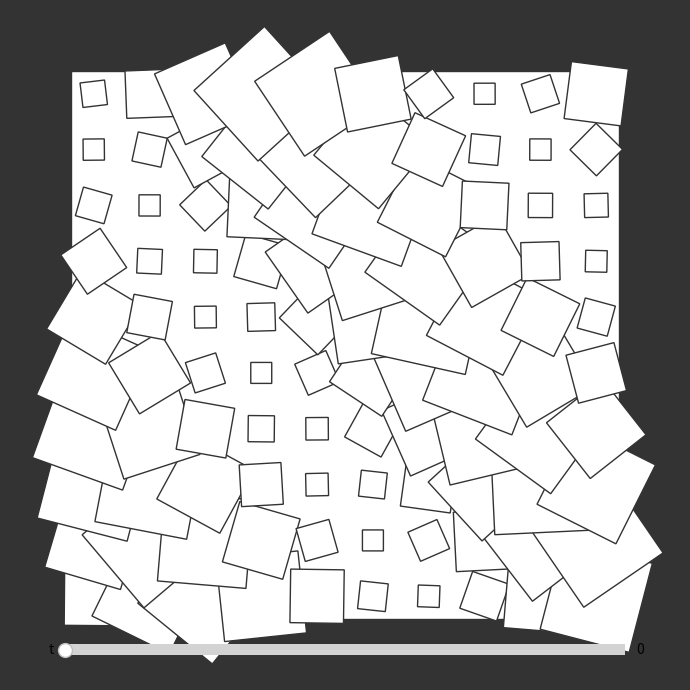

Python code for this plot:
import numpy as np
import matplotlib.pyplot as plt
from matplotlib.widgets import Slider, Button
import matplotlib.patches as patches
from matplotlib.transforms import Affine2D


def get_points_square(N):
    pos = np.zeros((N, N, 2))
    pos[:, :, 0], pos[:, :, 1] = np.meshgrid(np.arange(N), np.arange(N))
    return np.reshape(pos, (-1, 2))


N = 10
pos = get_points_square(N)


A = 0.9
angle = 35
fr = 1
k = np.array([np.cos(angle*np.pi/180), np.sin(angle*np.pi/180)])*fr
w = 2*np.pi
g = 0
rot = (angle+45)*np.pi/180

angles = np.random.normal(scale=97, size=N*N)


def f(t):
    frequency = np.sum(pos*k, axis=1)
    disp = A*np.sin(frequency-w*t)
    new_disp = np.zeros(np.shape(pos))
    new_disp[:, 0] = np.cos(rot)*disp
    new_disp[:, 1] = np.sin(rot)*disp
    return pos+new_disp


def s(t):
    frequency = np.sum(pos*k, axis=1)
    disp = A*np.sin(frequency-w*t)
    return (disp.flatten()+1)*10+1


def s_square(t):
    frequency = np.sum(pos*k, axis=1)
    disp = A*np.sin(frequency-w*t)
    return (disp.flatten()+1)*0.75+0.3


def angle_square(t):
    frequency = np.sum(pos*k, axis=1)
    disp = np.sin(frequency-w*t)
    return (disp.flatten()+1)*0.5


new_pos = f(0)
new_size = s(0)
new_size_square = s_square(0)
new_angle = angle_square(0)*angles

fig = plt.figure(figsize=(7, 7), facecolor='0.2')
ax = plt.subplot(111)
pos_flat = np.reshape(pos, (-1, 2))
pats = [patches.Rectangle(pos_flat[i]-new_size_square[i]/2, new_size_square[i], new_size_square[i], fc='w', ec='0.2')
        for i in range(len(pos_flat))]
for i, p in enumerate(pats):
    p.set_transform(Affine2D().rotate_deg_around(
        *pos_flat[i, :], new_angle[i])+ax.transData)
    ax.add_patch(p)

d = 0.4
big_frame = patches.Rectangle(
    (0-d, 0-d), N-1+2*d, N-1+2*d, fc='w', ec='0.2', zorder=0)
ax.add_patch(big_frame)
ax.set_xlim(-1.5, N+0.5)
ax.set_ylim(-1.5, N+0.5)
ax.set_axis_off()

ax_time = plt.axes([0.1, 0.05, 0.8, 0.03])
time_slider = Slider(
    ax=ax_time,
    label='t',
    valmin=0,
    valmax=10,
    valinit=0,
)


def update(val):
    new_pos = f(time_slider.val)
    p = np.reshape(new_pos, (-1, 2))
    points.set_offsets(p)
    fig.canvas.draw_idle()


def update_size(val):
    new_size = s(time_slider.val)
    points.set_sizes(new_size)
    fig.canvas.draw_idle()


def update_size_square(val):
    new_size = s_square(time_slider.val)
    new_angle = angle_square(time_slider.val)*angles
    for i, p in enumerate(pats):
        p.set_xy(pos_flat[i, :]-new_size[i]/2)
        p.set_transform(Affine2D().rotate_deg_around(
            *pos_flat[i, :], new_angle[i])+ax.transData)
        p.set_width(new_size[i])
        p.set_height(new_size[i])
    fig.canvas.draw_idle()


time_slider.on_changed(update)
plt.tight_layout()
plt.show()
